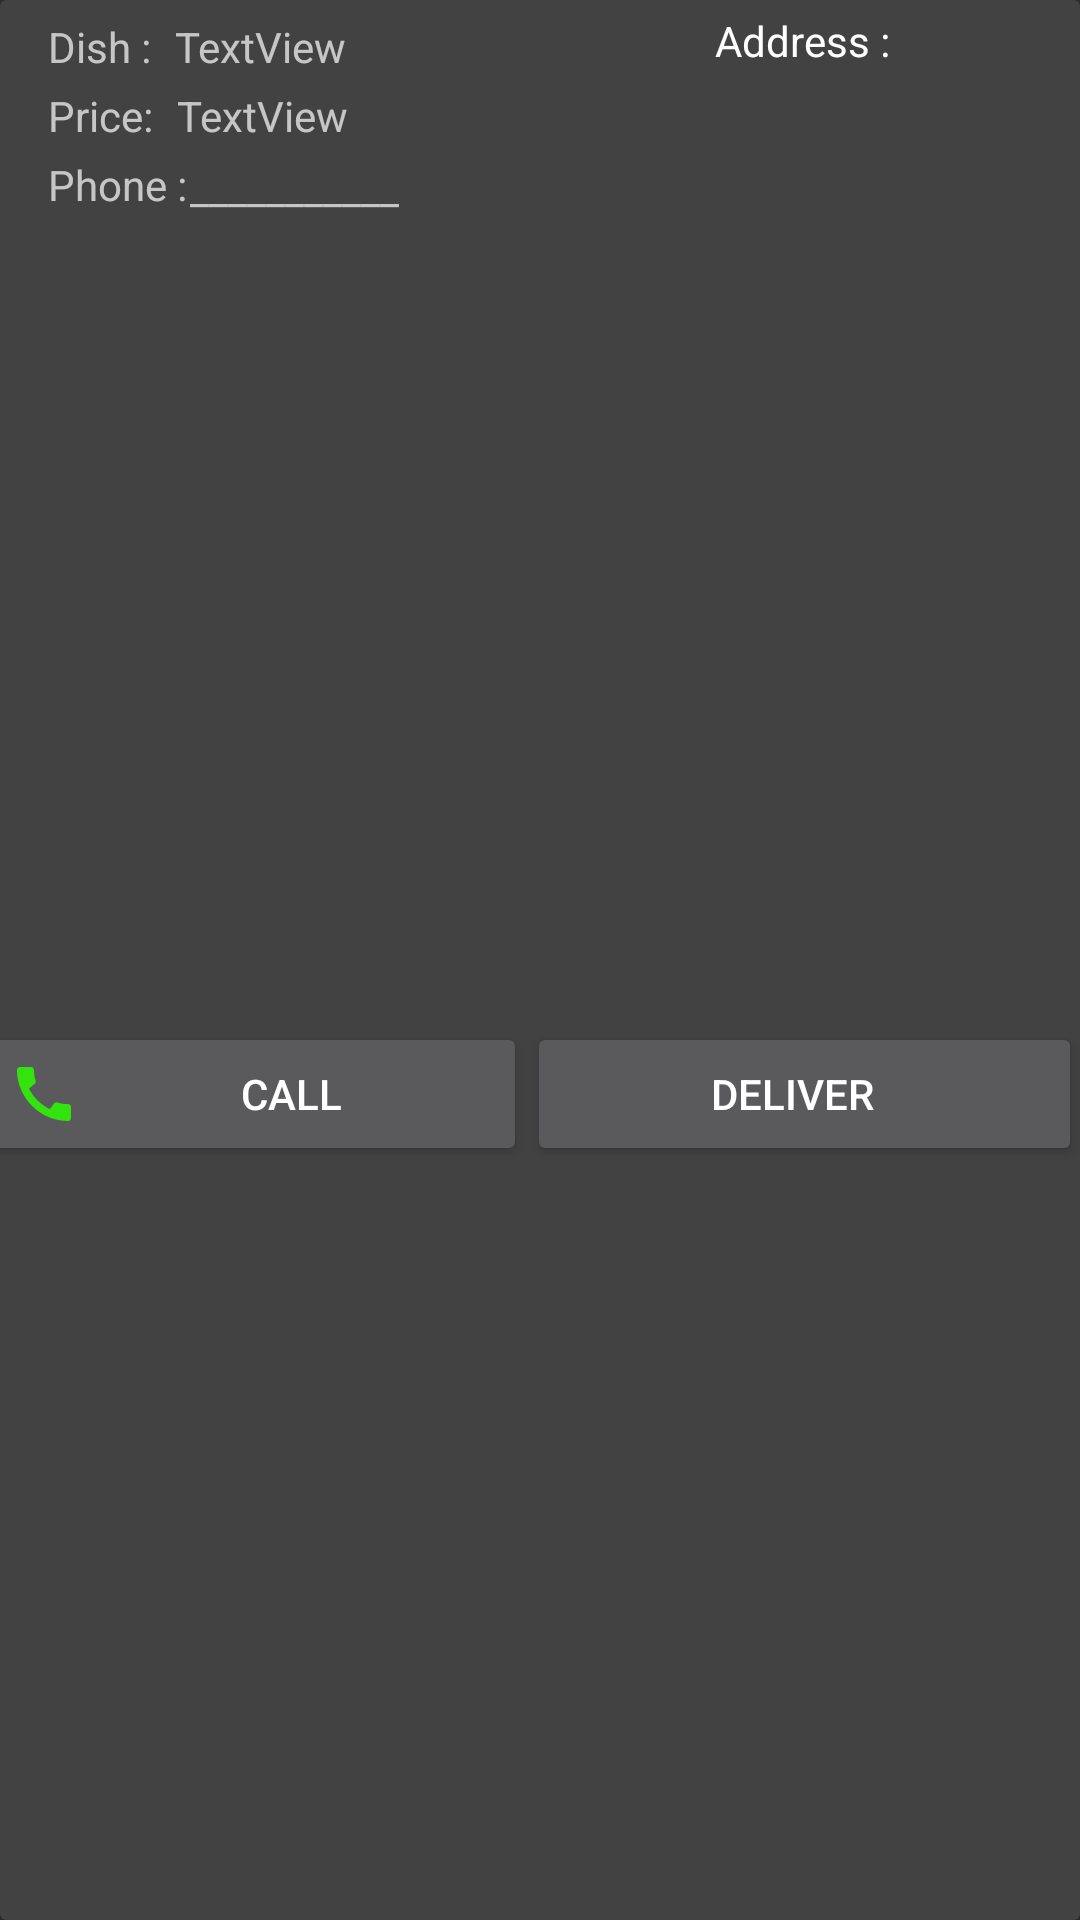

Here is an Android app screen rendered from its layout file. Give the layout XML and the strings, colors and styles it references.
<!-- AndroidManifest.xml: application theme Theme.MiniProject -->
<!-- res/layout/del_list_item_admin.xml -->
<?xml version="1.0" encoding="utf-8"?>
<androidx.cardview.widget.CardView
    xmlns:android="http://schemas.android.com/apk/res/android"
    xmlns:app="http://schemas.android.com/apk/res-auto"
    xmlns:tools="http://schemas.android.com/tools"
    android:layout_width="match_parent"
    android:layout_height="wrap_content"
    android:layout_marginTop="2dp">

    <androidx.constraintlayout.widget.ConstraintLayout
        android:layout_width="match_parent"
        android:layout_height="match_parent">

        <Button
            android:id="@+id/button15"
            android:layout_width="185dp"
            android:layout_height="48dp"
            android:layout_marginTop="4dp"
            android:layout_marginEnd="25dp"
            android:layout_marginRight="25dp"
            android:paddingLeft="4dp"
            android:text="Deliver"
            app:layout_constraintBottom_toBottomOf="parent"
            app:layout_constraintEnd_toEndOf="parent"
            app:layout_constraintStart_toEndOf="@+id/button16"
            app:layout_constraintTop_toBottomOf="@+id/editTextTextMultiLine5" />

        <Button
            android:id="@+id/button16"
            android:layout_width="185dp"
            android:layout_height="48dp"
            android:layout_marginStart="16dp"
            android:layout_marginLeft="16dp"
            android:layout_marginTop="17dp"
            android:text="Call"
            android:drawableLeft="@drawable/ic_baseline_call_24"
            android:drawablePadding="4dp"
            app:layout_constraintBottom_toBottomOf="parent"
            app:layout_constraintEnd_toStartOf="@+id/button15"
            app:layout_constraintHorizontal_bias="0.5"
            app:layout_constraintStart_toStartOf="parent"
            app:layout_constraintTop_toBottomOf="@+id/textView52" />

        <EditText
            android:id="@+id/editTextTextMultiLine5"
            android:layout_width="163dp"
            android:layout_height="60dp"
            android:layout_marginStart="4dp"
            android:layout_marginLeft="4dp"
            android:layout_marginTop="2dp"
            android:layout_marginEnd="16dp"
            android:layout_marginRight="16dp"
            android:background="@drawable/custom_input"
            android:backgroundTint="@color/white"
            android:ems="10"
            android:enabled="false"
            android:gravity="start|top"
            android:inputType="textMultiLine"
            android:textColor="@color/black"
            android:textSize="10dp"
            app:layout_constraintEnd_toEndOf="parent"
            app:layout_constraintHorizontal_bias="1.0"
            app:layout_constraintStart_toEndOf="@+id/textView51"
            app:layout_constraintTop_toBottomOf="@+id/textView46" />

        <TextView
            android:id="@+id/textView46"
            android:layout_width="wrap_content"
            android:layout_height="wrap_content"
            android:layout_alignParentStart="true"
            android:layout_alignParentLeft="true"
            android:layout_alignParentBottom="true"
            android:layout_marginStart="188dp"
            android:layout_marginLeft="188dp"
            android:layout_marginTop="4dp"
            android:text="Address :"
            android:textColor="@color/white"
            app:layout_constraintStart_toEndOf="@+id/textView49"
            app:layout_constraintTop_toTopOf="parent" />

        <TextView
            android:id="@+id/textView47"
            android:layout_width="wrap_content"
            android:layout_height="wrap_content"
            android:layout_marginStart="16dp"
            android:layout_marginLeft="16dp"
            android:layout_marginTop="4dp"
            android:text="Price:"
            app:layout_constraintStart_toStartOf="parent"
            app:layout_constraintTop_toBottomOf="@+id/textView49" />

        <TextView
            android:id="@+id/textView48"
            android:layout_width="wrap_content"
            android:layout_height="wrap_content"
            android:layout_marginStart="8dp"
            android:layout_marginLeft="8dp"
            android:layout_marginTop="4dp"
            android:text="TextView"
            app:layout_constraintStart_toEndOf="@+id/textView47"
            app:layout_constraintTop_toBottomOf="@+id/textView50" />

        <TextView
            android:id="@+id/textView50"
            android:layout_width="wrap_content"
            android:layout_height="wrap_content"
            android:layout_marginStart="8dp"
            android:layout_marginLeft="8dp"
            android:layout_marginTop="6dp"
            android:text="TextView"
            app:layout_constraintStart_toEndOf="@+id/textView49"
            app:layout_constraintTop_toTopOf="parent" />

        <TextView
            android:id="@+id/textView51"
            android:layout_width="wrap_content"
            android:layout_height="wrap_content"
            android:layout_marginStart="16dp"
            android:layout_marginLeft="16dp"
            android:layout_marginTop="4dp"
            android:text="Phone :"
            app:layout_constraintStart_toStartOf="parent"
            app:layout_constraintTop_toBottomOf="@+id/textView47" />

        <TextView
            android:id="@+id/textView52"
            android:layout_width="wrap_content"
            android:layout_height="wrap_content"
            android:layout_marginStart="1dp"
            android:layout_marginLeft="1dp"
            android:layout_marginTop="5dp"
            android:text="___________"
            app:layout_constraintStart_toEndOf="@+id/textView51"
            app:layout_constraintTop_toBottomOf="@+id/textView48" />

        <TextView
            android:id="@+id/textView49"
            android:layout_width="wrap_content"
            android:layout_height="wrap_content"
            android:layout_marginStart="16dp"
            android:layout_marginLeft="16dp"
            android:layout_marginTop="6dp"
            android:text="Dish :"
            app:layout_constraintStart_toStartOf="parent"
            app:layout_constraintTop_toTopOf="parent" />

    </androidx.constraintlayout.widget.ConstraintLayout>

</androidx.cardview.widget.CardView>
<!-- resources referenced by this layout -->
<resources>
  <color name="black">#FF000000</color>
  <color name="white">#FFFFFFFF</color>
  <!-- drawable custom_input (drawable) -->
  <?xml version="1.0" encoding="utf-8"?>
  <selector xmlns:android="http://schemas.android.com/apk/res/android">
      <item android:state_enabled="true" android:state_focused="true">
          <shape android:shape="rectangle">
              <corners android:radius="10dp"/>
              <stroke android:color="@color/purple_200" android:width="1dp"/>
          </shape>
  
      </item>
  
      <item android:state_enabled="true">
          <shape android:shape="rectangle">
  
              <corners android:radius="10dp"/>
              <stroke android:color="@color/cardview_dark_background" android:width="1dp"/>
          </shape>
  
      </item>
  
  </selector>
  <!-- drawable ic_baseline_call_24 (drawable) -->
  <vector android:height="24dp" android:tint="#32E30E"
      android:viewportHeight="24" android:viewportWidth="24"
      android:width="24dp" xmlns:android="http://schemas.android.com/apk/res/android">
      <path android:fillColor="@android:color/white" android:pathData="M20.01,15.38c-1.23,0 -2.42,-0.2 -3.53,-0.56 -0.35,-0.12 -0.74,-0.03 -1.01,0.24l-1.57,1.97c-2.83,-1.35 -5.48,-3.9 -6.89,-6.83l1.95,-1.66c0.27,-0.28 0.35,-0.67 0.24,-1.02 -0.37,-1.11 -0.56,-2.3 -0.56,-3.53 0,-0.54 -0.45,-0.99 -0.99,-0.99H4.19C3.65,3 3,3.24 3,3.99 3,13.28 10.73,21 20.01,21c0.71,0 0.99,-0.63 0.99,-1.18v-3.45c0,-0.54 -0.45,-0.99 -0.99,-0.99z"/>
  </vector>
  <style name="Theme.MiniProject" parent="Theme.AppCompat.NoActionBar">
          
          <item name="colorPrimary">@color/purple_500</item>
          <item name="colorPrimaryVariant">@color/purple_700</item>
          <item name="colorOnPrimary">@color/white</item>
          <item name="windowActionBar">false</item>
          
          <item name="colorSecondary">@color/teal_200</item>
          <item name="colorSecondaryVariant">@color/teal_700</item>
          <item name="colorOnSecondary">@color/black</item>
          
          <item name="android:statusBarColor" tools:targetApi="l">?attr/colorPrimaryVariant</item>
          
      </style>
  <color name="purple_200">#FFBB86FC</color>
  <color name="purple_500">#FF6200EE</color>
  <color name="purple_700">#FF3700B3</color>
  <color name="teal_200">#FF03DAC5</color>
  <color name="teal_700">#FF018786</color>
</resources>
